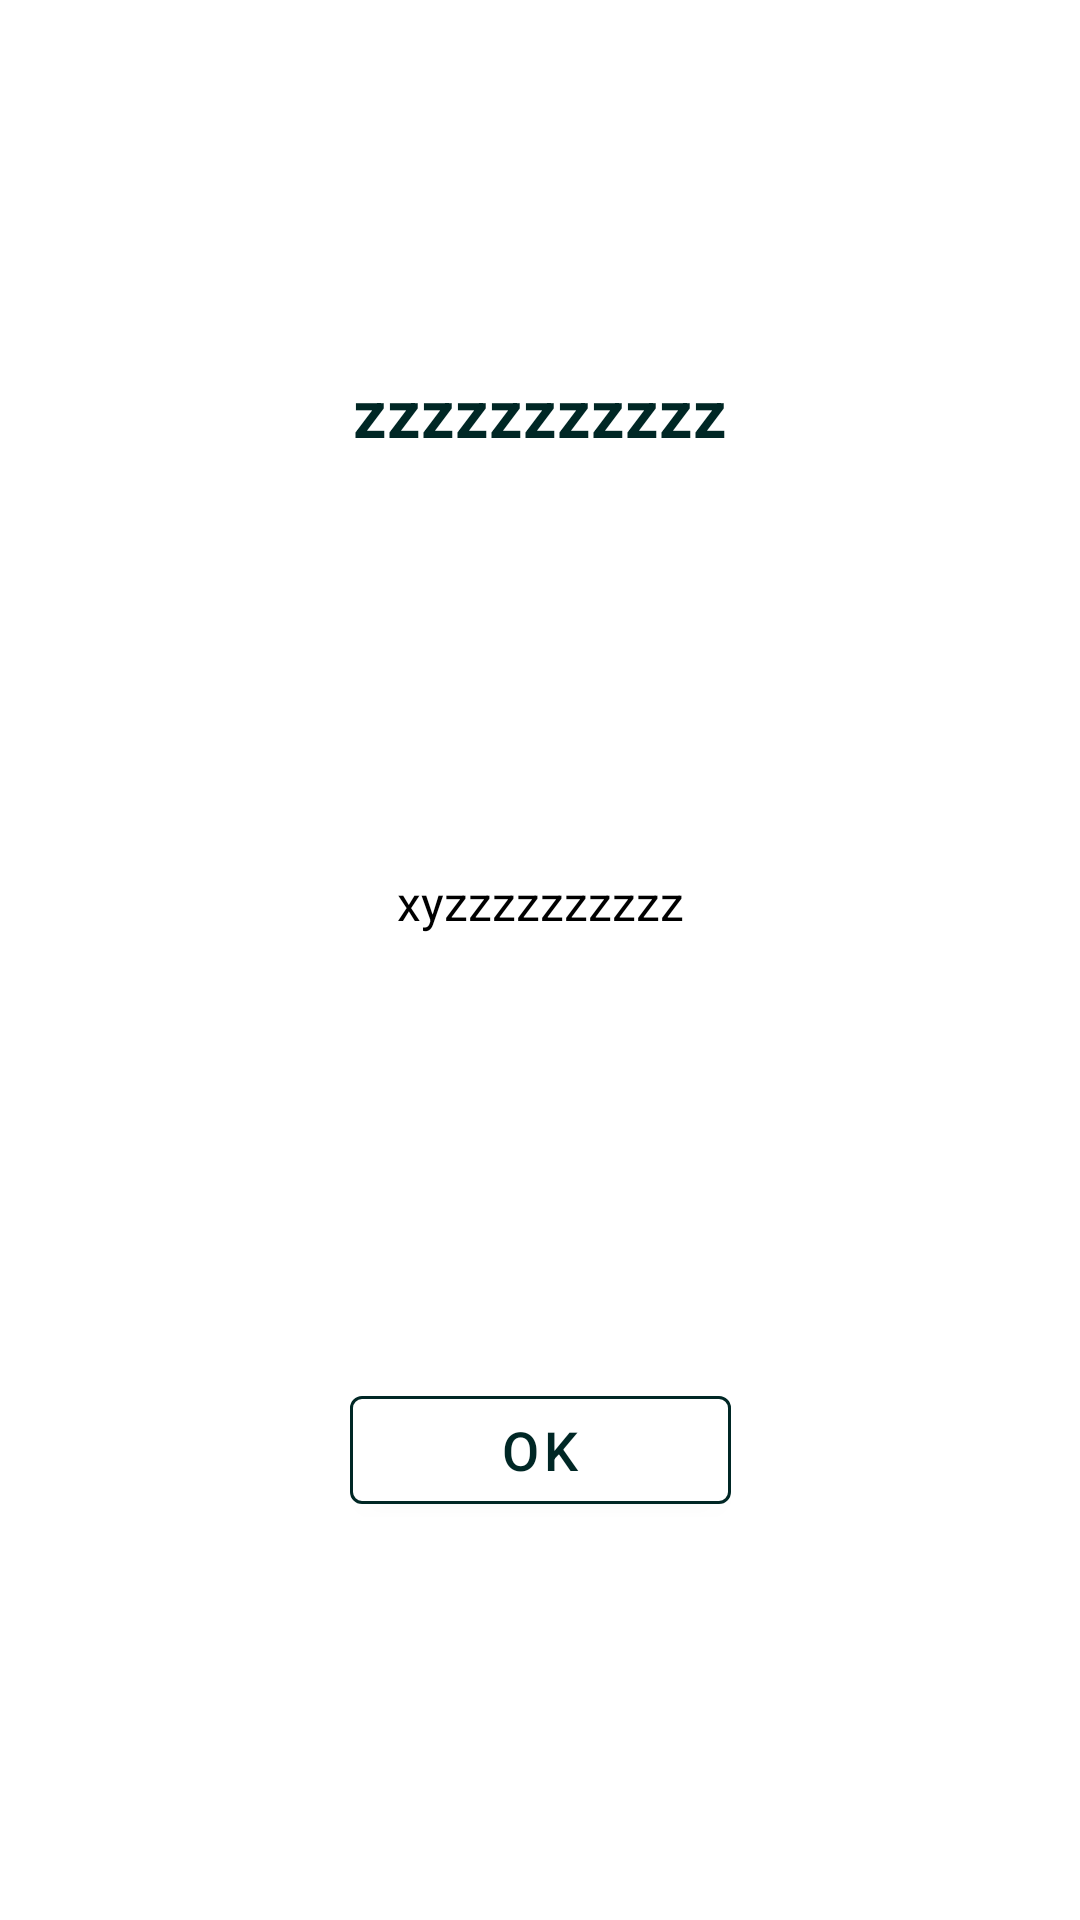

Reconstruct the res/layout file that produces this screen, plus the resources it refers to.
<!-- AndroidManifest.xml: application theme Theme.UseApiWithRetrofit -->
<!-- res/layout/custom_aler_dialog.xml -->
<?xml version="1.0" encoding="utf-8"?>
<androidx.constraintlayout.widget.ConstraintLayout
    xmlns:android="http://schemas.android.com/apk/res/android"
    android:layout_width="match_parent"
    android:layout_height="wrap_content"
    xmlns:app="http://schemas.android.com/apk/res-auto"
    android:background="@color/white"
    android:padding="14dp"
    >


    <TextView
        android:id="@+id/title"
        android:layout_width="wrap_content"
        android:layout_height="wrap_content"
        android:text="zzzzzzzzzzz"
        android:textSize="22sp"
        android:textColor="@color/custom_pink"
        android:textStyle="bold"
        app:layout_constraintTop_toTopOf="parent"
        app:layout_constraintEnd_toEndOf="parent"
        app:layout_constraintStart_toStartOf="parent"
        app:layout_constraintBottom_toTopOf="@id/body"
        android:layout_marginTop="10dp"
        android:paddingHorizontal="20dp"
        android:gravity="center"
        android:elevation="5dp"

        />

    <TextView
        android:id="@+id/body"
        android:layout_width="wrap_content"
        android:layout_height="wrap_content"
        android:text="xyzzzzzzzzzz"
        android:lines="3"
        android:maxLines="3"
        android:textSize="16sp"
        android:paddingHorizontal="20dp"
        android:textColor="@color/black"
        app:layout_constraintTop_toBottomOf="@id/title"
        app:layout_constraintEnd_toEndOf="parent"
        app:layout_constraintStart_toStartOf="parent"
        android:layout_marginTop="20dp"
        android:layout_marginBottom="30dp"
        android:layout_marginHorizontal="20dp"
        app:layout_constraintBottom_toTopOf="@id/btn_yes"
        android:gravity="center"
        android:elevation="5dp"
        />



    <com.google.android.material.button.MaterialButton
        android:id="@+id/btn_yes"
        android:layout_width="wrap_content"
        android:layout_height="wrap_content"
        android:text="OK"
        android:textSize="18sp"
        android:textColor="@color/custom_pink"
        app:strokeColor="@color/custom_pink"
        app:strokeWidth="1dp"
        app:rippleColor="@color/custom_pink"
        android:backgroundTint="@color/white"
        app:elevation="5dp"
        android:paddingHorizontal="50dp"
        app:layout_constraintBottom_toBottomOf="parent"
        app:layout_constraintTop_toBottomOf="@id/body"
        app:layout_constraintEnd_toEndOf="parent"
        app:layout_constraintStart_toEndOf="@id/btn_check_location"
        android:layout_marginBottom="20dp"
        android:elevation="5dp"

        />

    <com.google.android.material.button.MaterialButton
        android:id="@+id/btn_check_location"
        android:layout_width="wrap_content"
        android:layout_height="wrap_content"
        android:text="cancel"
        android:textSize="18sp"
        android:textColor="@color/custom_pink"
        app:strokeColor="@color/custom_pink"
        app:strokeWidth="1dp"
        app:rippleColor="@color/custom_pink"
        android:backgroundTint="@color/white"
        app:elevation="5dp"
        app:layout_constraintBottom_toBottomOf="@id/btn_yes"
        app:layout_constraintTop_toTopOf="@id/btn_yes"
        app:layout_constraintEnd_toStartOf="@id/btn_yes"
        app:layout_constraintStart_toStartOf="parent"
        android:visibility="gone"
        android:elevation="5dp"

        />


</androidx.constraintlayout.widget.ConstraintLayout>
<!-- resources referenced by this layout -->
<resources>
  <color name="black">#FF000000</color>
  <color name="custom_pink">#002725</color>
  <color name="white">#FFFFFFFF</color>
  <style name="Theme.UseApiWithRetrofit" parent="Theme.MaterialComponents.DayNight.NoActionBar">
          
          <item name="colorPrimary">@color/purple_500</item>
          <item name="colorPrimaryVariant">@color/purple_700</item>
          <item name="colorOnPrimary">@color/white</item>
          
          <item name="colorSecondary">@color/teal_200</item>
          <item name="colorSecondaryVariant">@color/teal_700</item>
          <item name="colorOnSecondary">@color/black</item>
          
          <item name="android:statusBarColor" tools:targetApi="l">?attr/colorPrimaryVariant</item>
          
      </style>
  <color name="purple_500">#00403C</color>
  <color name="purple_700">#00403C</color>
  <color name="teal_200">#00403C</color>
  <color name="teal_700">#00403C</color>
</resources>
